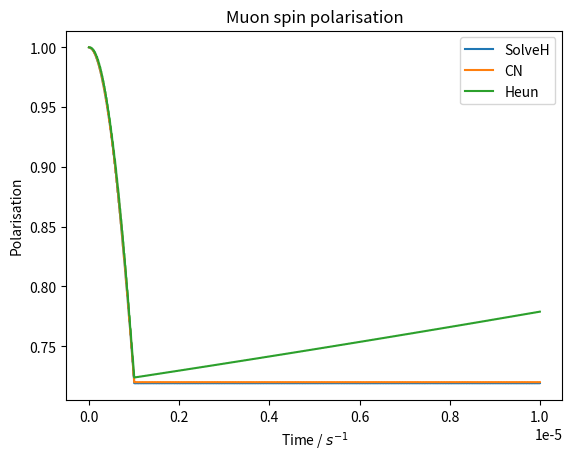

The script that saved this image:
import numpy as np
from numpy.linalg import eigh, norm
from scipy.constants import hbar, h, mu_0
from matplotlib import pyplot as plt
from numpy.random import default_rng

def adj(a):
    return a.conj().T

def tp(*args):
    result = args[0]
    for t in args[1:]:
        result = np.kron(result, t)
    return result

FLUORINE_19_GYROMAGNETIC_RATIO = 251.662e6
MUON_GYROMAGNETIC_RATIO_OVER_2_PI = 135.5e6
MUON_GYROMAGNETIC_RATIO = MUON_GYROMAGNETIC_RATIO_OVER_2_PI*2*np.pi

I = np.eye(2)
sigma = np.array([
    [
        [0, 1],
        [1, 0]
    ],
    [
        [0, -1j],
        [1j, 0]
    ],
    [
        [1, 0],
        [0, -1]
    ]
])
S = (hbar/2) * sigma

rng = default_rng()

class Hamiltonian:
    def __init__(self):
        self.particle_count = 1
        self.fluorines = {}
        self.interactions = set()
    def add_fluorine(self, position):
        i = self.particle_count
        self.particle_count += 1
        self.fluorines[i] = position
        return i
    def add_interaction(self, i, j):
        if i == j:
            return
        elif j < i:
            i, j = j, i
        self.interactions.add((i, j))
    def add_nn_interactions(self, i, r):
        if i == 0:
            a = np.array([0, 0, 0])
        else:
            a = self.fluorines[i]
            if norm(a) <= r:
                self.add_interaction(0, i)
        for j in range(1, self.particle_count):
            b = self.fluorines[j]
            if norm(b - a) <= r:
                self.add_interaction(i, j)
    def add_all_interactions(self, i):
        self.add_interaction(0, i)
        for j in range(1, self.particle_count):
            self.add_interaction(i, j)
    def build(self):
        H = np.zeros((2**self.particle_count, 2**self.particle_count), dtype='complex128')
        for (i, j) in self.interactions:
            if i == 0:
                a = np.array([0, 0, 0])
            else:
                a = self.fluorines[i]
            b = self.fluorines[j]
            r = b - a
            d = norm(r)
            n = r / d
            Sn = np.tensordot(S, n, axes=(0, 0))
            if i == 0:
                H += (
                    mu_0 *
                    FLUORINE_19_GYROMAGNETIC_RATIO *
                    MUON_GYROMAGNETIC_RATIO_OVER_2_PI / (2*d**3)
                ) * (
                    sum(tp(S[k], *[I]*(j-1), S[k], *[I]*(self.particle_count-j-1)) for k in range(3))
                    - 3*tp(Sn, *[I]*(j-1), Sn, *[I]*(self.particle_count-j-1))
                )
            else:
                H += (
                    mu_0 *
                    FLUORINE_19_GYROMAGNETIC_RATIO *
                    FLUORINE_19_GYROMAGNETIC_RATIO / (4*np.pi*d**3)
                ) * (
                    sum(tp(*[I]*i, S[k], *[I]*(j-i-1), S[k], *[I]*(self.particle_count-j-1)) for k in range(3))
                    - 3*tp(*[I]*i, Sn, *[I]*(j-i-1), Sn, *[I]*(self.particle_count-j-1))
                )
        return H

class Model:
    def __init__(self, H):
        particle_count = int(np.log2(H.shape[0]))
        self.energies, self.M = eigh(H)
        self.transition_amplitude_matrix = (
            2*np.abs(adj(self.M) @ tp(sigma[0], *[I]*(particle_count-1)) @ self.M)**2
            + np.abs(adj(self.M) @ tp(sigma[2], *[I]*(particle_count-1)) @ self.M)**2
        ) / 3 / 2**particle_count
        self.rounded_frequencies = np.round(self.energies / h)
    def print_details(self):
        up_arrow = '\u2191'
        down_arrow = '\u2193'
        N = len(self.energies)
        particle_count = int(np.log2(len(self.energies)))

        J = sum(
            (
                np.array([
                    tp(*[I]*i, s, *[I]*(particle_count-i-1)) for s in S
                ]) for i in range(particle_count)
            ),
            start=np.zeros((N, N))
        ) / hbar
        J2 = sum(J[i] @ J[i] for i in range(3))
        Jz = J[2]

        for i in range(N):
            for j in range(particle_count-1, -1, -1):
                if i & (1 << j) == 0:
                    print(up_arrow, end='')
                else:
                    print(down_arrow, end='')
            print('|', end='')
        print()
        for i in range(N):
            for j in range(N):
                entry = self.M[j, i]
                if entry > 1e-8:
                    print('+'+' '*(particle_count-1), end='|')
                elif entry < -1e-8:
                    print('-'+' '*(particle_count-1), end='|')
                else:
                    print(' '*particle_count, end='|')
            # print(f'E={self.rounded_frequencies[i]} Hz')
            print(
                f'j(j+1)={(adj(self.M[:, i]) @ J2 @ self.M[:, i]).real.round(2)}'
                f', m={(adj(self.M[:, i]) @ Jz @ self.M[:, i]).real.round(2)}'
                f', E={self.rounded_frequencies[i]} Hz'
            )
    def polarisation(self, ts):
        N = len(self.energies)
        angular_frequency_matrix = np.abs(np.tile(self.energies, (N, 1)).T - np.tile(self.energies, (N, 1))) / hbar
        # return np.tensordot(
        #     np.cos(np.tensordot(ts, angular_frequency_matrix, axes=0)),
        #     self.transition_amplitude_matrix,
        #     axes=2
        # )
        return sum(
            self.transition_amplitude_matrix[i, j] * np.cos(angular_frequency_matrix[i, j]*ts)
            for i in range(N) for j in range(N)
        )
    def find_frequencies(self, cos_amplitudes, factor):
        N = len(self.energies)
        frequency_matrix = np.abs(np.tile(self.energies, (N, 1)).T - np.tile(self.energies, (N, 1))) / h

        for i in range(N):
            for j in range(N):
                cos_amplitudes[frequency_matrix[i, j].round()] = \
                    cos_amplitudes.get(frequency_matrix[i, j].round(), 0) + factor*self.transition_amplitude_matrix[i, j]
    def plot_cosine_amplitudes(self, ax, colour=None):
        N = len(self.energies)
        frequency_matrix = np.abs(np.tile(self.energies, (N, 1)).T - np.tile(self.energies, (N, 1))) / h

        cos_amplitudes = {}

        for i in range(N):
            for j in range(N):
                cos_amplitudes[frequency_matrix[i, j].round()] = \
                    cos_amplitudes.get(frequency_matrix[i, j].round(), 0) + self.transition_amplitude_matrix[i, j]

        for (f, a) in cos_amplitudes.items():
            ax.axvline(f, 0, a, color=colour)

        ax.set_title('Frequency Domain')
        ax.set_xlabel('Frequency / $Hz$')
        ax.set_ylabel('Amplitude')
    def plot_energy_levels(self, ax, colour=None):
        N = len(self.energies)
        rounded_frequencies = np.round(self.energies / h)
        frequency_levels = set(rounded_frequencies)
        transitions = set()
        for i in range(N):
            for j in range(N):
                if self.transition_amplitude_matrix[i, j] > 1e-8:
                    a = rounded_frequencies[i]
                    b = rounded_frequencies[j]
                    if a > b:
                        a, b = b, a
                    if a != b:
                        transitions.add((a, b))
        for f in frequency_levels:
            ax.axhline(f, 0, len(transitions)+1, color=colour)
        x = 1
        for (a, b) in transitions:
            ax.annotate('', (x, a), (x, b), arrowprops={'arrowstyle': '<->'})
            x += 1
        ax.set_title('Muon spin energy levels')
        ax.set_xlim(0, len(transitions)+1)
        ax.set_ylabel('Frequency / $Hz$')
        ax.get_xaxis().set_visible(False)

class FixedModelWithB:
    def __init__(self, H, B=0, B_axis=np.array([0, 0, 1]), measurement_axis=None):
        particle_count = int(np.log2(H.shape[0]))
        if measurement_axis is None:
            measurement_axis = B_axis
        # Sn = np.tensordot(S, B_axis, axes=(0, 0))
        # self.energies, self.M = eigh(H + B*(
        #     MUON_GYROMAGNETIC_RATIO_OVER_2_PI*2*np.pi*tp(Sn, I)
        #     + FLUORINE_19_GYROMAGNETIC_RATIO*tp(I, Sn)
        # ))
        self.energies, self.M = eigh(H + zeeman_term(particle_count, B, B_axis))
        self.transition_amplitude_matrix = (
            np.abs(adj(self.M) @ tp(2*np.tensordot(S, measurement_axis, axes=(0, 0))/hbar, *[I]*(particle_count-1)) @ self.M)**2
        ) / 2**particle_count
        self.rounded_frequencies = np.round(self.energies / hbar)
    def print_details(self):
        S_muon = np.array([tp(s, I) for s in S])
        S_fluorine = np.array([tp(I, s) for s in S])
        J = (S_muon + S_fluorine) / hbar
        # S_muon = np.array([tp(s, I, I) for s in S])
        # S_fluorine1 = np.array([tp(I, s, I) for s in S])
        # S_fluorine2 = np.array([tp(I, I, s) for s in S])
        # J = (S_muon + S_fluorine1 + S_fluorine2) / hbar
        J2 = sum(J[i] @ J[i] for i in range(3))
        Jz = J[2]

        up_arrow = '\u2191'
        down_arrow = '\u2193'
        N = len(self.energies)
        particle_count = int(np.log2(len(self.energies)))
        for i in range(N):
            for j in range(particle_count-1, -1, -1):
                if i & (1 << j) == 0:
                    print(up_arrow, end='')
                else:
                    print(down_arrow, end='')
            print('|', end='')
        print()
        for i in range(N):
            for j in range(N):
                entry = self.M[j, i]
                if entry > 1e-8:
                    print('+'+' '*(particle_count-1), end='|')
                elif entry < -1e-8:
                    print('-'+' '*(particle_count-1), end='|')
                else:
                    print(' '*particle_count, end='|')
            # print(self.rounded_frequencies[i])
            print(
                f'j(j+1)={(adj(self.M[:, i]) @ J2 @ self.M[:, i]).real.round(2)}'
                f', m={(adj(self.M[:, i]) @ Jz @ self.M[:, i]).real.round(2)}'
                f', E={self.rounded_frequencies[i]} Hz'
            )
    def polarisation(self, ts):
        N = len(self.energies)
        frequency_matrix = np.abs(np.tile(self.energies, (N, 1)).T - np.tile(self.energies, (N, 1))) / hbar
        return sum(
            self.transition_amplitude_matrix[i, j] * np.cos(frequency_matrix[i, j]*ts)
            for i in range(N) for j in range(N)
        )
    def plot_cosine_amplitudes(self, ax, colour=None):
        N = len(self.energies)
        frequency_matrix = np.abs(np.tile(self.energies, (N, 1)).T - np.tile(self.energies, (N, 1))) / hbar

        cos_amplitudes = {}

        for i in range(N):
            for j in range(N):
                cos_amplitudes[frequency_matrix[i, j].round()] = \
                    cos_amplitudes.get(frequency_matrix[i, j].round(), 0) + self.transition_amplitude_matrix[i, j]

        for (f, a) in cos_amplitudes.items():
            ax.axvline(f * 1e-6, 0, a, color=colour)

        ax.set_title('Frequency Domain')
        ax.set_xlabel('Frequency / $GHz$')
        ax.set_ylabel('Amplitude')
    def plot_energy_levels(self, ax, colour=None):
        N = len(self.energies)
        rounded_frequencies = np.round(self.energies / hbar)
        frequency_levels = set(rounded_frequencies)
        transitions = set()
        for i in range(N):
            for j in range(N):
                if self.transition_amplitude_matrix[i, j] > 1e-8:
                    a = rounded_frequencies[i]
                    b = rounded_frequencies[j]
                    if a > b:
                        a, b = b, a
                    if a != b:
                        transitions.add((a, b))
        for f in frequency_levels:
            ax.axhline(f/1e6, 0, len(transitions)+1, color=colour)
        x = 1
        for (a, b) in transitions:
            ax.annotate('', (x, a/1e6), (x, b/1e6), arrowprops={'arrowstyle': '<->'})
            x += 1
        ax.set_title('Muon spin energy levels')
        ax.set_xlim(0, len(transitions)+1)
        ax.set_ylabel('Frequency / $GHz$')
        ax.get_xaxis().set_visible(False)

def zeeman_term(particle_count, B, B_axis):
    Sn = np.tensordot(S, B_axis, axes=(0, 0))
    return -B*(
        MUON_GYROMAGNETIC_RATIO_OVER_2_PI*2*np.pi*tp(Sn, *[I]*(particle_count-1))
        + sum(FLUORINE_19_GYROMAGNETIC_RATIO*tp(*[I]*(j), Sn, *[I]*(particle_count-j-1)) for j in range(1, particle_count))
    )

class SolveH:
    def __init__(self, H, measurement_axis=np.array([0, 0, 1])):
        self.H = H
        self.measurement_axis = measurement_axis
    def polarisation(self, ts, H1=lambda t: 0):
        N = self.H.shape[0]
        particle_count = int(np.log2(N))
        sigma_mu = tp(np.tensordot(sigma, self.measurement_axis, axes=(0, 0)), *[I]*(particle_count-1))
        H = self.H
        U = np.eye(N)
        D = np.zeros(ts.shape)
        D[0] = np.trace(U @ sigma_mu @ adj(U) @ sigma_mu).real
        for i in range(1, len(ts)):
            energies, M = eigh(H+H1(ts[i-1]))
            U = M @ np.diag(np.exp(energies*(-1j*(ts[i]-ts[i-1])/hbar))) @ adj(M) @ U
            D[i] = np.trace(U @ sigma_mu @ adj(U) @ sigma_mu).real
            # D[i] = np.trace(U @ sigma_mu @ adj(U) @ tp(np.tensordot(sigma, self.x_axis, axes=(0, 0)), *[I]*(particle_count-1))).real
        D /= N
        return D

class ForwardEuler:
    def __init__(self, H, measurement_axis=np.array([0, 0, 1])):
        self.H = H
        self.measurement_axis = measurement_axis
    def polarisation(self, ts):
        N = self.H.shape[0]
        particle_count = int(np.log2(N))
        sigma_mu = tp(np.tensordot(sigma, self.measurement_axis, axes=(0, 0)), *[I]*(particle_count-1))
        H = self.H
        U = np.eye(N)
        D = np.zeros(ts.shape)
        D[0] = np.trace(U @ sigma_mu @ adj(U) @ sigma_mu).real
        for i in range(1, len(ts)):
            U = U - (1j * (ts[i] - ts[i-1]) / hbar) * H @ U
            D[i] = np.trace(U @ sigma_mu @ adj(U) @ sigma_mu).real
        D /= N
        return D

class CN:
    def __init__(self, H, measurement_axis=np.array([0, 0, 1])):
        self.H = H
        self.measurement_axis = measurement_axis
    def polarisation(self, ts, H1=lambda t: 0):
        N = self.H.shape[0]
        particle_count = int(np.log2(N))
        sigma_mu = tp(np.tensordot(sigma, self.measurement_axis, axes=(0, 0)), *[I]*(particle_count-1))
        H = self.H
        U = np.eye(N)
        D = np.zeros(ts.shape)
        D[0] = np.trace(U @ sigma_mu @ adj(U) @ sigma_mu).real
        for i in range(1, len(ts)):
            U = np.linalg.solve(
                np.eye(N) + (1j * (ts[i] - ts[i-1]) / 2 / hbar)*(H+H1(ts[i])),
                (np.eye(N) - (1j * (ts[i] - ts[i-1]) / 2 / hbar)*(H+H1(ts[i-1]))) @ U
            )
            D[i] = np.trace(U @ sigma_mu @ adj(U) @ sigma_mu).real
        D /= N
        return D

class RK4:
    def __init__(self, H, measurement_axis=np.array([0, 0, 1])):
        self.H = H
        self.measurement_axis = measurement_axis
    def polarisation(self, ts, H1=lambda t: 0):
        N = self.H.shape[0]
        particle_count = int(np.log2(N))
        sigma_mu = tp(np.tensordot(sigma, self.measurement_axis, axes=(0, 0)), *[I]*(particle_count-1))
        H = self.H
        U = np.eye(N)
        D = np.zeros(ts.shape)
        D[0] = np.trace(U @ sigma_mu @ adj(U) @ sigma_mu).real
        for i in range(1, len(ts)):
            U1 = U - (1j * (ts[i] - ts[i-1]) / hbar) * (H+H1(ts[i-1])) @ U
            U2 = U - (1j * (ts[i] - ts[i-1]) / hbar) * (H+H1(ts[i])) @ U1
            U = (U1 + U2) / 2
            D[i] = np.trace(U @ sigma_mu @ adj(U) @ sigma_mu).real
        D /= N
        return D

class ModelWithB:
    def __init__(self, H, B=0, sample_count=10):
        # thetas = np.arccos(1 - 2*np.array([rng.random(sample_count//10)/10 + i/10 for i in range(10)]).flatten())
        # phis = 2*np.pi*rng.random(sample_count)
        thetas = thetas_
        phis = phis_
        self.thetas = thetas
        self.samples = []
        for i in range(sample_count):
            B_axis = np.array([
                np.sin(thetas[i])*np.cos(phis[i]),
                np.sin(thetas[i])*np.sin(phis[i]),
                np.cos(thetas[i])
            ])
            self.samples.append(FixedModelWithB(H, B, B_axis))
    def polarisation(self, ts):
        return sum(m.polarisation(ts) for m in self.samples) / len(self.samples)

class TimeDepModelWithB:
    def __init__(self, H, B=0, sample_count=10, fixed_model=SolveH):
        particle_count = int(np.log2(H.shape[0]))
        # thetas = np.arccos(1 - 2*np.array([rng.random(sample_count//10)/10 + i/10 for i in range(10)]).flatten())
        # phis = 2*np.pi*rng.random(sample_count)
        thetas = thetas_
        phis = phis_
        self.thetas = thetas
        self.samples = []
        for i in range(sample_count):
            B_axis = np.array([
                np.sin(thetas[i])*np.cos(phis[i]),
                np.sin(thetas[i])*np.sin(phis[i]),
                np.cos(thetas[i])
            ])
            self.samples.append(fixed_model(H + zeeman_term(particle_count, B, B_axis), B_axis))
    def polarisation(self, *args, **kwargs):
        return sum(m.polarisation(*args, **kwargs) for m in self.samples) / len(self.samples)

thetas_ = np.arccos(1 - 2*np.array([rng.random(20//10)/10 + i/10 for i in range(10)]).flatten())
phis_ = 2*np.pi*rng.random(20)

r = 1.17e-10
# B = 220e-4
# B_pulse = 1e-3
B = 1583e-4
B_pulse = 18.4e-4

HB = Hamiltonian()
H_small = HB.build()
HB.add_all_interactions(HB.add_fluorine(np.array([0, r, 0])))
# HB.add_all_interactions(HB.add_fluorine(np.array([0, 0, -r])))
# HB.add_all_interactions(HB.add_fluorine(np.array([0, r, 0])))
# HB.add_all_interactions(HB.add_fluorine(np.array([0, -r, 0])))
# HB.add_all_interactions(HB.add_fluorine(np.array([r, 0, 0])))

H0 = HB.build()

def H1_(t):
    if t < (np.pi/2) / (MUON_GYROMAGNETIC_RATIO*B_pulse):
        return B_pulse * (
            np.cos(MUON_GYROMAGNETIC_RATIO*B*t) * (
                MUON_GYROMAGNETIC_RATIO*S[0]
            ) - 0*np.sin(MUON_GYROMAGNETIC_RATIO*B*t) * (
                MUON_GYROMAGNETIC_RATIO*S[1]
            )
        )
    else:
        return 0

def H2_(t):
    if t < (np.pi/2) / (MUON_GYROMAGNETIC_RATIO_OVER_2_PI*2*np.pi*B_pulse):
        return H1_(t)
    else:
        return 1000*B_pulse * (
            np.cos(MUON_GYROMAGNETIC_RATIO*B*t) * (
                MUON_GYROMAGNETIC_RATIO*S[1]
            )
        )

def H1(t):
    if t < (np.pi/2) / (MUON_GYROMAGNETIC_RATIO_OVER_2_PI*2*np.pi*B_pulse):
        return B_pulse * (
            np.cos(MUON_GYROMAGNETIC_RATIO_OVER_2_PI*2*np.pi*B*t) * (
                MUON_GYROMAGNETIC_RATIO_OVER_2_PI*2*np.pi*tp(S[0], *[I]*(HB.particle_count-1))
                + sum(FLUORINE_19_GYROMAGNETIC_RATIO*tp(*[I]*(j), S[0], *[I]*(HB.particle_count-j-1)) for j in range(1, HB.particle_count))
            ) - 0*np.sin(MUON_GYROMAGNETIC_RATIO_OVER_2_PI*2*np.pi*B*t) * (
                MUON_GYROMAGNETIC_RATIO_OVER_2_PI*2*np.pi*tp(S[1], *[I]*(HB.particle_count-1))
                + sum(FLUORINE_19_GYROMAGNETIC_RATIO*tp(*[I]*(j), S[1], *[I]*(HB.particle_count-j-1)) for j in range(1, HB.particle_count))
            )
        )
    else:
        return 0

def H2(t):
    if t < (np.pi/2) / (MUON_GYROMAGNETIC_RATIO_OVER_2_PI*2*np.pi*B_pulse):
        return H1(t)
    else:
        return 1000*B_pulse * (
            np.cos(FLUORINE_19_GYROMAGNETIC_RATIO*2*np.pi*B*t) * (
                MUON_GYROMAGNETIC_RATIO_OVER_2_PI*2*np.pi*tp(S[1], *[I]*(HB.particle_count-1))
                + sum(FLUORINE_19_GYROMAGNETIC_RATIO*tp(*[I]*(j), S[1], *[I]*(HB.particle_count-j-1)) for j in range(1, HB.particle_count))
            )
        )

ts = np.arange(0, 10e-6, 1e-9)
# ts = np.arange(0, 1e-8, 1e-12)
# ts = np.arange(0, 26e-6, 1e-9)
# ts = np.arange(0, 10e-6, 1e-8)
ts2 = np.arange(0, 10e-6, 1e-8)

# p = SolveH(H0+zeeman_term(HB.particle_count, B, np.array([0, 0, 1]))).polarisation(ts, H1)

plt.title('Muon spin polarisation')
# plt.plot(ts, SolveH(H_small+zeeman_term(1, B, np.array([0, 0, 1]))).polarisation(ts, H2_), label=r'${\mu}+{\tau}_{90}+Decoupling$')
# plt.plot(ts, SolveH(H0+zeeman_term(HB.particle_count, B, np.array([0, 0, 1]))).polarisation(ts, H2), label=r'$F{\mu}F+{\tau}_{90}+Decoupling$')
# plt.plot(ts, SolveH(H_small+zeeman_term(1, B, np.array([0, 0, 1]))).polarisation(ts, H1_), label=r'${\mu}+{\tau}_{90}$')
# plt.plot(ts, SolveH(H0+zeeman_term(HB.particle_count, B, np.array([0, 0, 1]))).polarisation(ts, H1), label=r'$F{\mu}F+{\tau}_{90}$')

# plt.plot(ts, SolveH(H0+zeeman_term(HB.particle_count, B, np.array([0, 0, 1]))).polarisation(ts, H_decoupling), label='SolveH')
# plt.plot(ts2, SolveH(H0+zeeman_term(HB.particle_count, B, np.array([0, 0, 1]))).polarisation(ts2, H1), label='SolveH')
# plt.plot(ts, np.cos(MUON_GYROMAGNETIC_RATIO_OVER_2_PI*2*np.pi*B*ts), linestyle='--')
plt.plot(ts, SolveH(H0+zeeman_term(HB.particle_count, B, np.array([0, 0, 1]))).polarisation(ts, H1), label='SolveH')
plt.plot(ts, CN(H0+zeeman_term(HB.particle_count, B, np.array([0, 0, 1]))).polarisation(ts, H1), label='CN')
plt.plot(ts, RK4(H0+zeeman_term(HB.particle_count, B, np.array([0, 0, 1]))).polarisation(ts, H1), label='Heun')
# plt.plot(ts2, SolveH(H0+zeeman_term(int(np.log2(H0.shape[0])), B, np.array([0, 0, 1]))).polarisation(ts2, H1), linestyle='--')
# plt.plot(ts2, CN(H0+zeeman_term(int(np.log2(H0.shape[0])), B, np.array([0, 0, 1]))).polarisation(ts2, H1), linestyle='--')
# plt.plot(ts2, RK4(H0+zeeman_term(int(np.log2(H0.shape[0])), B, np.array([0, 0, 1]))).polarisation(ts2, H1), linestyle='--')
# plt.plot(ts, SolveH(H0+zeeman_term(int(np.log2(H0.shape[0])), B, np.array([0, 0, 1]))).polarisation(ts, lambda t: H1(t+1e-8/2)))
# plt.plot(ts, SolveH(H0+zeeman_term(int(np.log2(H0.shape[0])), B, np.array([0, 0, 1]))).polarisation(ts, lambda t: H1(t+1e-8)))
# plt.plot(ts, TimeDepModelWithB(H0, B, 20).polarisation(ts, H1), label='MC SolveH')
# plt.plot(ts, TimeDepModelWithB(H0, B, 20, CN).polarisation(ts, H1), label='MC CN')
# plt.plot(ts, TimeDepModelWithB(H0, B, 20, RK4).polarisation(ts, H1), label='MC Heun')
# plt.plot(ts, TimeDepModelWithB(H0, B, 20).polarisation(ts), label='MC SolveH')
# plt.plot(ts, TimeDepModelWithB(H0, B, 20, CN).polarisation(ts), label='MC CN')
# plt.plot(ts, TimeDepModelWithB(H0, B, 20, RK4).polarisation(ts), label='MC Heun')
# plt.plot(ts, ModelWithB(H0, B, 20).polarisation(ts), label='MC', linestyle='--')
# plt.plot(ts, Model(H0+zeeman_term(int(np.log2(H0.shape[0])), B, np.array([0, 0, 1]))).polarisation(ts), linestyle='--', label='Exact')
# plt.plot(ts, Model(H0).polarisation(ts), linestyle='--', label='Exact')
plt.xlabel('Time / $s^{-1}$')
plt.ylabel('Polarisation')
plt.legend()

plt.show()